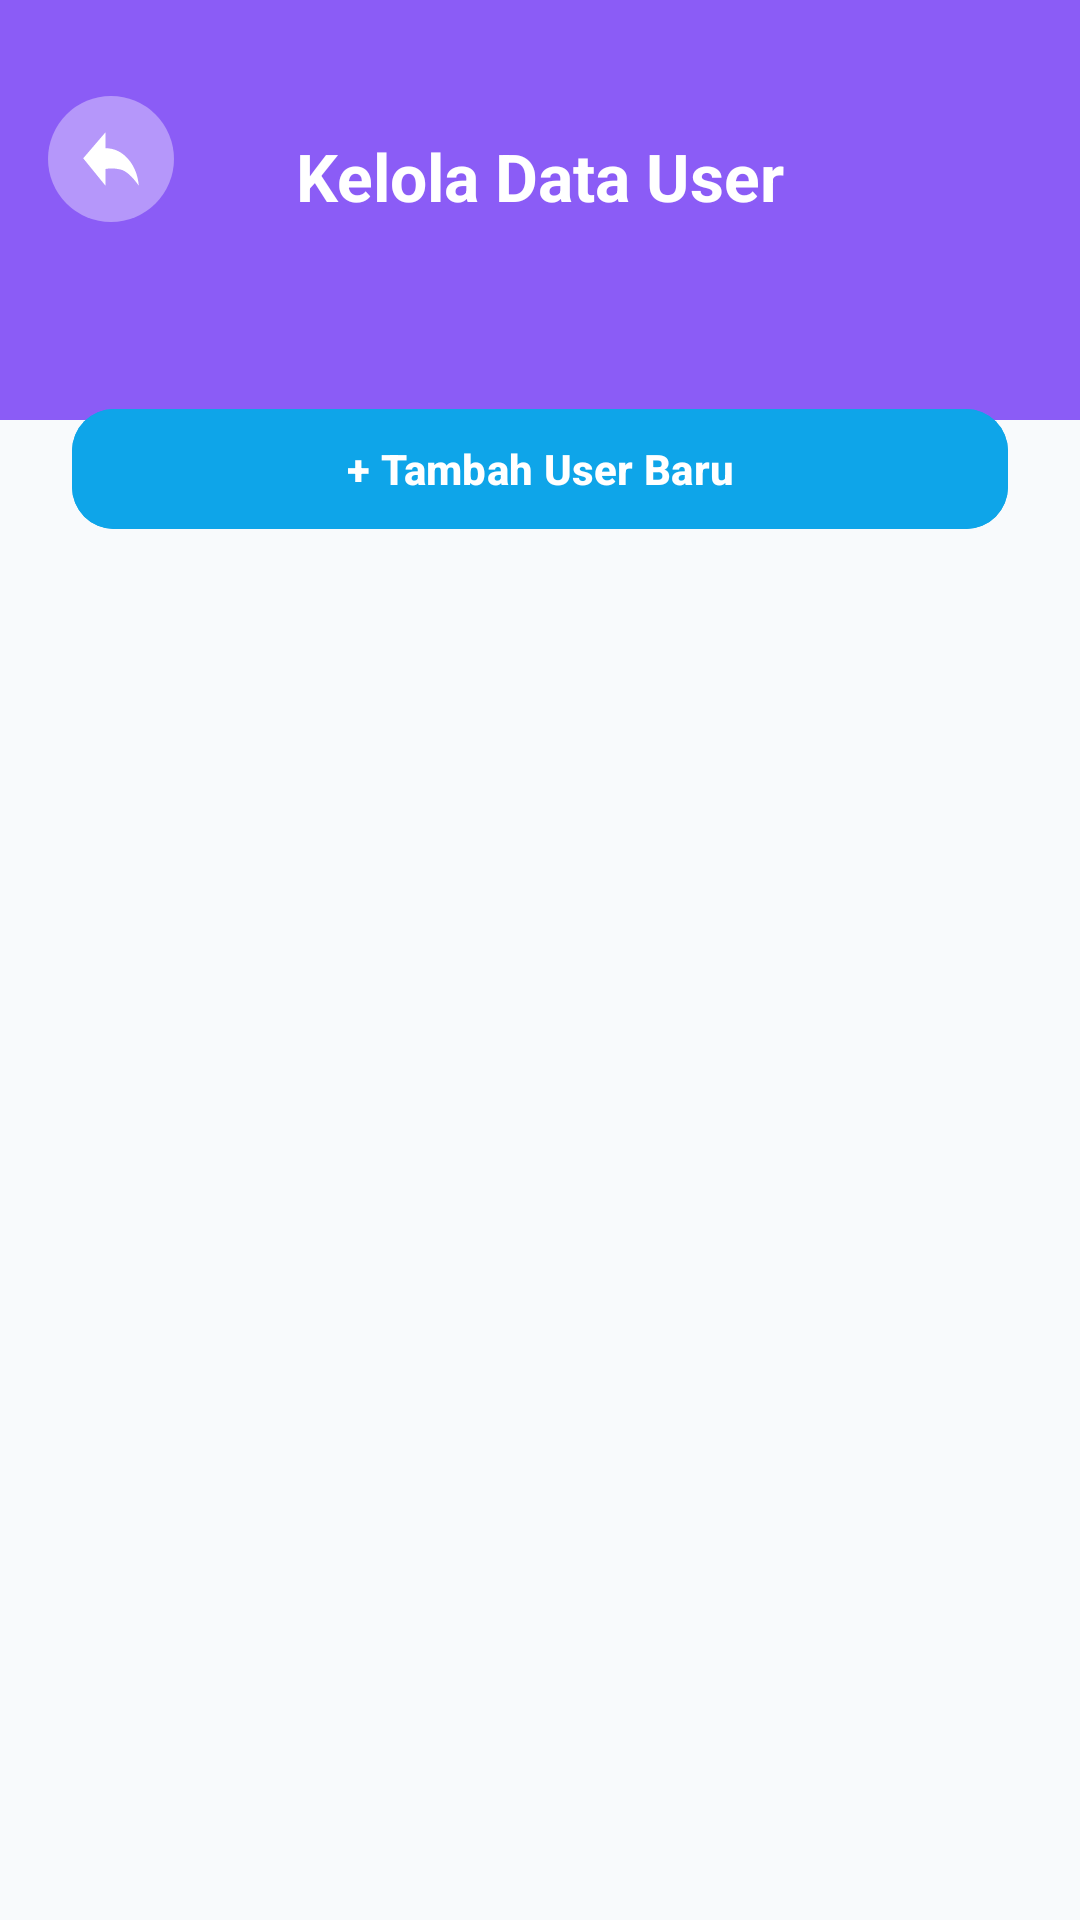

Layout XML and referenced resources for this Android screen:
<!-- AndroidManifest.xml: application theme Theme.HurufHijaiyah -->
<!-- res/layout/activity_kelola_user.xml -->
<?xml version="1.0" encoding="utf-8"?>
<androidx.constraintlayout.widget.ConstraintLayout xmlns:android="http://schemas.android.com/apk/res/android"
    xmlns:app="http://schemas.android.com/apk/res-auto"
    xmlns:tools="http://schemas.android.com/tools"
    android:id="@+id/main"
    android:layout_width="match_parent"
    android:layout_height="match_parent"
    android:background="@color/bg_cream"
    tools:context=".KelolaUserActivity">

    <View android:id="@+id/headerBg" android:layout_width="0dp" android:layout_height="140dp"
        android:background="@color/role_admin"
        app:layout_constraintEnd_toEndOf="parent" app:layout_constraintStart_toStartOf="parent" app:layout_constraintTop_toTopOf="parent" />

    <com.google.android.material.button.MaterialButton android:id="@+id/btnKembali"
        android:layout_width="42dp" android:layout_height="42dp" android:layout_marginStart="16dp" android:layout_marginTop="32dp"
        android:backgroundTint="#33FFFFFF" android:insetLeft="0dp" android:insetTop="0dp" android:insetRight="0dp" android:insetBottom="0dp"
        app:iconPadding="0dp" app:cornerRadius="21dp" app:icon="@drawable/icon_back" app:iconGravity="textStart" app:iconSize="20dp" app:iconTint="#FFFFFF"
        app:layout_constraintStart_toStartOf="parent" app:layout_constraintTop_toTopOf="parent" app:rippleColor="#33FFFFFF" />

    <TextView android:id="@+id/tvTitle" android:layout_width="wrap_content" android:layout_height="wrap_content"
        android:layout_marginTop="44dp" android:text="Kelola Data User" android:textColor="#FFFFFF" android:textSize="22sp" android:textStyle="bold"
        app:layout_constraintEnd_toEndOf="parent" app:layout_constraintStart_toStartOf="parent" app:layout_constraintTop_toTopOf="parent" />

    <View android:id="@+id/contentBg" android:layout_width="0dp" android:layout_height="0dp"
        android:background="@drawable/bg_rounded_top_white" android:layout_marginTop="-24dp"
        app:layout_constraintBottom_toBottomOf="parent" app:layout_constraintEnd_toEndOf="parent" app:layout_constraintStart_toStartOf="parent" app:layout_constraintTop_toBottomOf="@+id/headerBg" />

    <com.google.android.material.button.MaterialButton android:id="@+id/btnTambahUser"
        android:layout_width="0dp" android:layout_height="48dp"
        android:layout_marginHorizontal="24dp" android:layout_marginTop="16dp"
        android:backgroundTint="@color/primary" android:text="+ Tambah User Baru" android:textColor="#FFFFFF" android:textSize="14sp" android:textStyle="bold"
        app:cornerRadius="14dp"
        app:layout_constraintEnd_toEndOf="parent" app:layout_constraintStart_toStartOf="parent" app:layout_constraintTop_toTopOf="@+id/contentBg" app:rippleColor="#33FFFFFF" />

    <TextView android:id="@+id/tvEmpty" android:layout_width="wrap_content" android:layout_height="wrap_content"
        android:text="Belum ada user terdaftar" android:textColor="@color/text_hint" android:textSize="16sp" android:visibility="gone"
        app:layout_constraintBottom_toBottomOf="parent" app:layout_constraintEnd_toEndOf="parent" app:layout_constraintStart_toStartOf="parent" app:layout_constraintTop_toBottomOf="@+id/btnTambahUser" />

    <androidx.recyclerview.widget.RecyclerView android:id="@+id/rvUsers"
        android:layout_width="0dp" android:layout_height="0dp" android:layout_marginTop="8dp" android:padding="8dp" android:clipToPadding="false"
        app:layout_constraintBottom_toBottomOf="parent" app:layout_constraintEnd_toEndOf="parent" app:layout_constraintStart_toStartOf="parent" app:layout_constraintTop_toBottomOf="@+id/btnTambahUser" />

</androidx.constraintlayout.widget.ConstraintLayout>
<!-- resources referenced by this layout -->
<resources>
  <color name="bg_cream">#F8FAFC</color>
  <color name="primary">#0EA5E9</color>
  <color name="role_admin">#8B5CF6</color>
  <color name="text_hint">#94A3B8</color>
  <!-- drawable icon_back (drawable) -->
  <vector xmlns:android="http://schemas.android.com/apk/res/android"
      android:width="27dp"
      android:height="19dp"
      android:viewportWidth="27"
      android:viewportHeight="19">
    <group>
      <clip-path
          android:pathData="M26,17.918C22.942,14.931 20.226,13.237 17.853,12.834C15.479,12.431 13.22,12.37 11.074,12.651V18L1,9.273L11.074,1V6.083C15.042,6.109 18.415,7.247 21.194,9.5C23.972,11.753 25.574,14.559 26,17.918Z"
          android:fillType="evenOdd"/>
      <path
          android:pathData="M28.25,-2.25V21.25H-1.25V-2.25H28.25Z"
          android:strokeWidth="0.5"
          android:fillColor="#000000"
          android:strokeColor="#000000"/>
    </group>
  </vector>
  <style name="Theme.HurufHijaiyah" parent="Base.Theme.HurufHijaiyah" />
  <style name="Base.Theme.HurufHijaiyah" parent="Theme.Material3.DayNight.NoActionBar">
          
          
      </style>
</resources>
